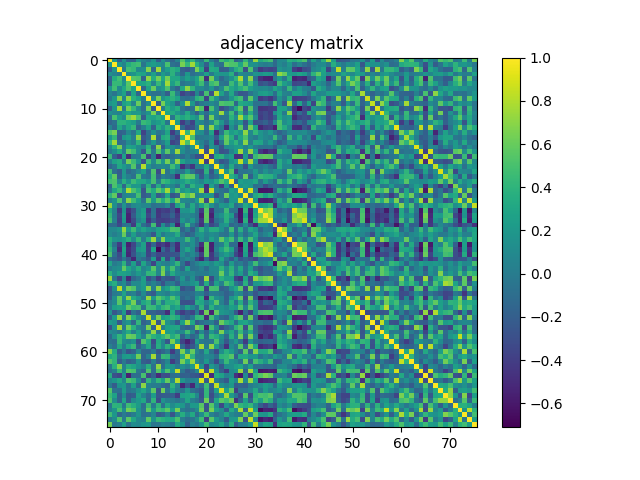

Source data for this figure (header and first rows):
1.000000000000000000e+00, 1.927679999999999949e-01, -1.876319999999999932e-01, 1.429469999999999907e-01, -1.570870000000000044e-01, -1.710720000000000018e-01, 1.908950000000000091e-01, 5.633500000000000313e-02, -2.638700000000000073e-02, 1.769030000000000047e-01, -1.946400000000000075e-01, 1.405679999999999985e-01, -7.409799999999999720e-02, -1.439580000000000026e-01, 6.283600000000000296e-02, 5.357680000000000220e-01, 1.784779999999999978e-01, 4.121799999999999908e-01, 6.841899999999999371e-02, -1.811300000000000063e-02, 4.286519999999999775e-01, 2.874000000000000166e-02, -1.398129999999999928e-01, 4.597350000000000048e-01
1.927679999999999949e-01, 1.000000000000000000e+00, 1.752700000000000091e-01, 5.147499999999999992e-02, 3.413649999999999740e-01, 4.365910000000000069e-01, 4.776650000000000063e-01, -4.509099999999999914e-02, 1.999789999999999901e-01, 2.393869999999999887e-01, 1.714809999999999945e-01, 7.332900000000000529e-02, 4.992559999999999776e-01, -6.905999999999999639e-02, -1.160059999999999980e-01, 6.488080000000000513e-01, 4.214550000000000241e-01, 7.570799999999999752e-01, 3.642469999999999875e-01, 1.223130000000000051e-01, -1.845880000000000021e-01, 2.727930000000000077e-01, -3.733399999999999913e-02, -8.304699999999999582e-02
-1.876319999999999932e-01, 1.752700000000000091e-01, 1.000000000000000000e+00, -2.447200000000000070e-02, 4.820510000000000073e-01, 4.300970000000000071e-01, 1.032310000000000033e-01, 1.254359999999999919e-01, 6.807029999999999470e-01, -1.209640000000000021e-01, 7.531160000000000077e-01, 5.105300000000000116e-02, 2.441039999999999877e-01, 3.880460000000000020e-01, 3.060709999999999820e-01, -1.856230000000000102e-01, -2.407289999999999985e-01, -1.057659999999999989e-01, 6.422459999999999836e-01, 3.262180000000000080e-01, -3.856640000000000068e-01, 3.437319999999999820e-01, 3.073199999999999821e-01, -2.117330000000000045e-01
1.429469999999999907e-01, 5.147499999999999992e-02, -2.447200000000000070e-02, 1.000000000000000000e+00, 1.043430000000000052e-01, 1.739709999999999868e-01, 3.062349999999999794e-01, 2.725380000000000025e-01, 5.963100000000000345e-02, 2.638389999999999902e-01, -9.764000000000000110e-03, 2.194379999999999942e-01, 8.053299999999999348e-02, 3.870060000000000167e-01, 8.019400000000000139e-02, -1.428149999999999975e-01, 1.948469999999999924e-01, -8.565000000000000391e-02, -2.304300000000000098e-02, 2.438699999999999896e-02, 2.593730000000000202e-01, -5.525000000000000397e-03, 2.061790000000000012e-01, 1.876130000000000020e-01
-1.570870000000000044e-01, 3.413649999999999740e-01, 4.820510000000000073e-01, 1.043430000000000052e-01, 1.000000000000000000e+00, 5.489579999999999460e-01, 5.251360000000000472e-01, -1.600979999999999903e-01, 7.103190000000000337e-01, 3.487799999999999789e-01, 6.360160000000000258e-01, 3.092539999999999734e-01, 6.365129999999999955e-01, 3.094060000000000143e-01, 3.009649999999999825e-01, 8.971200000000000008e-02, 2.603159999999999918e-01, 1.234699999999999964e-01, 2.802250000000000019e-01, 5.801370000000000138e-01, -4.814840000000000231e-01, 6.383050000000000113e-01, 9.452900000000000191e-02, -1.315050000000000108e-01
-1.710720000000000018e-01, 4.365910000000000069e-01, 4.300970000000000071e-01, 1.739709999999999868e-01, 5.489579999999999460e-01, 1.000000000000000000e+00, 2.951639999999999819e-01, 2.952110000000000012e-01, 3.810459999999999958e-01, 6.890000000000000291e-02, 4.287690000000000112e-01, 1.851579999999999893e-01, 7.579930000000000279e-01, 2.497260000000000035e-01, 4.320649999999999769e-01, -5.360999999999999793e-02, 2.156599999999999837e-02, 1.422600000000000080e-02, 2.454119999999999913e-01, 4.620850000000000235e-01, -2.132799999999999974e-02, 4.557140000000000080e-01, 5.339669999999999694e-01, -4.141399999999999942e-02
1.908950000000000091e-01, 4.776650000000000063e-01, 1.032310000000000033e-01, 3.062349999999999794e-01, 5.251360000000000472e-01, 2.951639999999999819e-01, 1.000000000000000000e+00, -1.484429999999999916e-01, 2.851600000000000246e-01, 6.052039999999999642e-01, 1.198319999999999941e-01, 2.242039999999999866e-01, 5.081059999999999466e-01, -9.860000000000000708e-03, -1.683070000000000122e-01, 3.175499999999999989e-01, 7.080739999999999812e-01, 4.037040000000000073e-01, 9.853499999999999759e-02, 1.074169999999999986e-01, 1.403899999999999940e-02, 1.813480000000000092e-01, -7.435899999999999455e-02, 9.522100000000000009e-02
5.633500000000000313e-02, -4.509099999999999914e-02, 1.254359999999999919e-01, 2.725380000000000025e-01, -1.600979999999999903e-01, 2.952110000000000012e-01, -1.484429999999999916e-01, 1.000000000000000000e+00, -2.700000000000000035e-04, -7.508099999999999496e-02, -8.723799999999999610e-02, 2.290899999999999881e-02, -1.981169999999999876e-01, 4.398299999999999987e-01, 1.890599999999999919e-02, -3.689330000000000109e-01, -2.441720000000000002e-01, -3.272599999999999953e-01, 6.586000000000000187e-02, -2.395339999999999969e-01, 5.024009999999999865e-01, -2.788169999999999815e-01, 8.046309999999999851e-01, 2.648269999999999791e-01
-2.638700000000000073e-02, 1.999789999999999901e-01, 6.807029999999999470e-01, 5.963100000000000345e-02, 7.103190000000000337e-01, 3.810459999999999958e-01, 2.851600000000000246e-01, -2.700000000000000035e-04, 1.000000000000000000e+00, 1.076089999999999963e-01, 6.491090000000000471e-01, 1.668360000000000121e-01, 3.000140000000000029e-01, 3.857510000000000105e-01, 2.766390000000000238e-01, -7.282500000000000084e-02, -1.075490000000000057e-01, -2.226200000000000054e-02, 3.722059999999999813e-01, 4.581100000000000172e-01, -3.669200000000000239e-01, 4.653079999999999994e-01, 1.565989999999999882e-01, -1.077150000000000052e-01
1.769030000000000047e-01, 2.393869999999999887e-01, -1.209640000000000021e-01, 2.638389999999999902e-01, 3.487799999999999789e-01, 6.890000000000000291e-02, 6.052039999999999642e-01, -7.508099999999999496e-02, 1.076089999999999963e-01, 1.000000000000000000e+00, -2.006259999999999988e-01, 6.399559999999999693e-01, 2.790779999999999927e-01, 1.660280000000000089e-01, -1.677160000000000040e-01, 1.414519999999999944e-01, 7.884280000000000177e-01, 2.003030000000000088e-01, -1.576750000000000096e-01, -3.244600000000000262e-02, 2.847999999999999837e-02, 9.821399999999999575e-02, 1.156100000000000010e-02, 5.288500000000000423e-01
-1.946400000000000075e-01, 1.714809999999999945e-01, 7.531160000000000077e-01, -9.764000000000000110e-03, 6.360160000000000258e-01, 4.287690000000000112e-01, 1.198319999999999941e-01, -8.723799999999999610e-02, 6.491090000000000471e-01, -2.006259999999999988e-01, 1.000000000000000000e+00, 8.975000000000000339e-03, 3.779080000000000217e-01, 2.397940000000000071e-01, 3.526369999999999783e-01, -5.011700000000000182e-02, -1.550300000000000011e-01, -7.060700000000000309e-02, 6.996790000000000509e-01, 5.265579999999999705e-01, -5.374590000000000201e-01, 5.078000000000000291e-01, 6.836599999999999622e-02, -3.170299999999999785e-01
1.405679999999999985e-01, 7.332900000000000529e-02, 5.105300000000000116e-02, 2.194379999999999942e-01, 3.092539999999999734e-01, 1.851579999999999893e-01, 2.242039999999999866e-01, 2.290899999999999881e-02, 1.668360000000000121e-01, 6.399559999999999693e-01, 8.975000000000000339e-03, 1.000000000000000000e+00, 2.862049999999999872e-01, 3.423089999999999744e-01, 1.822630000000000083e-01, 2.429699999999999915e-02, 3.311790000000000012e-01, 2.658699999999999952e-02, -1.956680000000000086e-01, 9.543699999999999406e-02, -1.136149999999999938e-01, 1.768280000000000129e-01, 9.465099999999999902e-02, 7.432999999999999607e-01
-7.409799999999999720e-02, 4.992559999999999776e-01, 2.441039999999999877e-01, 8.053299999999999348e-02, 6.365129999999999955e-01, 7.579930000000000279e-01, 5.081059999999999466e-01, -1.981169999999999876e-01, 3.000140000000000029e-01, 2.790779999999999927e-01, 3.779080000000000217e-01, 2.862049999999999872e-01, 1.000000000000000000e+00, -4.083500000000000324e-02, 4.031370000000000231e-01, 2.855369999999999853e-01, 3.780810000000000004e-01, 2.560399999999999898e-01, 1.562070000000000125e-01, 5.646879999999999677e-01, -1.949730000000000074e-01, 6.351710000000000411e-01, 6.027500000000000219e-02, -6.051200000000000329e-02
-1.439580000000000026e-01, -6.905999999999999639e-02, 3.880460000000000020e-01, 3.870060000000000167e-01, 3.094060000000000143e-01, 2.497260000000000035e-01, -9.860000000000000708e-03, 4.398299999999999987e-01, 3.857510000000000105e-01, 1.660280000000000089e-01, 2.397940000000000071e-01, 3.423089999999999744e-01, -4.083500000000000324e-02, 1.000000000000000000e+00, 2.162030000000000063e-01, -4.084209999999999785e-01, -1.685359999999999914e-01, -3.654999999999999916e-01, 1.342409999999999992e-01, 7.600200000000000011e-02, -7.329600000000000004e-02, 8.990800000000000181e-02, 4.679619999999999891e-01, 1.856530000000000125e-01
6.283600000000000296e-02, -1.160059999999999980e-01, 3.060709999999999820e-01, 8.019400000000000139e-02, 3.009649999999999825e-01, 4.320649999999999769e-01, -1.683070000000000122e-01, 1.890599999999999919e-02, 2.766390000000000238e-01, -1.677160000000000040e-01, 3.526369999999999783e-01, 1.822630000000000083e-01, 4.031370000000000231e-01, 2.162030000000000063e-01, 1.000000000000000000e+00, -1.143969999999999987e-01, -3.299289999999999723e-01, -2.771100000000000230e-01, 1.028899999999999954e-02, 7.487009999999999499e-01, -1.035299999999999936e-02, 7.057889999999999997e-01, 2.077370000000000050e-01, 7.120999999999999726e-03
5.357680000000000220e-01, 6.488080000000000513e-01, -1.856230000000000102e-01, -1.428149999999999975e-01, 8.971200000000000008e-02, -5.360999999999999793e-02, 3.175499999999999989e-01, -3.689330000000000109e-01, -7.282500000000000084e-02, 1.414519999999999944e-01, -5.011700000000000182e-02, 2.429699999999999915e-02, 2.855369999999999853e-01, -4.084209999999999785e-01, -1.143969999999999987e-01, 1.000000000000000000e+00, 4.163919999999999844e-01, 8.645110000000000294e-01, 1.667019999999999891e-01, 1.382190000000000085e-01, -1.154550000000000021e-01, 2.795839999999999992e-01, -4.924819999999999753e-01, -5.148799999999999905e-02
1.784779999999999978e-01, 4.214550000000000241e-01, -2.407289999999999985e-01, 1.948469999999999924e-01, 2.603159999999999918e-01, 2.156599999999999837e-02, 7.080739999999999812e-01, -2.441720000000000002e-01, -1.075490000000000057e-01, 7.884280000000000177e-01, -1.550300000000000011e-01, 3.311790000000000012e-01, 3.780810000000000004e-01, -1.685359999999999914e-01, -3.299289999999999723e-01, 4.163919999999999844e-01, 1.000000000000000000e+00, 5.000250000000000528e-01, -4.697799999999999893e-02, -1.591700000000000059e-02, 1.394600000000000006e-02, 9.064300000000000135e-02, -2.466480000000000061e-01, 2.232389999999999930e-01
4.121799999999999908e-01, 7.570799999999999752e-01, -1.057659999999999989e-01, -8.565000000000000391e-02, 1.234699999999999964e-01, 1.422600000000000080e-02, 4.037040000000000073e-01, -3.272599999999999953e-01, -2.226200000000000054e-02, 2.003030000000000088e-01, -7.060700000000000309e-02, 2.658699999999999952e-02, 2.560399999999999898e-01, -3.654999999999999916e-01, -2.771100000000000230e-01, 8.645110000000000294e-01, 5.000250000000000528e-01, 1.000000000000000000e+00, 1.975030000000000119e-01, 4.555399999999999727e-02, -1.190890000000000004e-01, 1.632909999999999917e-01, -4.361019999999999897e-01, -6.142600000000000143e-02
6.841899999999999371e-02, 3.642469999999999875e-01, 6.422459999999999836e-01, -2.304300000000000098e-02, 2.802250000000000019e-01, 2.454119999999999913e-01, 9.853499999999999759e-02, 6.586000000000000187e-02, 3.722059999999999813e-01, -1.576750000000000096e-01, 6.996790000000000509e-01, -1.956680000000000086e-01, 1.562070000000000125e-01, 1.342409999999999992e-01, 1.028899999999999954e-02, 1.667019999999999891e-01, -4.697799999999999893e-02, 1.975030000000000119e-01, 1.000000000000000000e+00, 1.252149999999999930e-01, -2.935519999999999796e-01, 1.716920000000000113e-01, 2.333800000000000111e-02, -2.617949999999999999e-01
-1.811300000000000063e-02, 1.223130000000000051e-01, 3.262180000000000080e-01, 2.438699999999999896e-02, 5.801370000000000138e-01, 4.620850000000000235e-01, 1.074169999999999986e-01, -2.395339999999999969e-01, 4.581100000000000172e-01, -3.244600000000000262e-02, 5.265579999999999705e-01, 9.543699999999999406e-02, 5.646879999999999677e-01, 7.600200000000000011e-02, 7.487009999999999499e-01, 1.382190000000000085e-01, -1.591700000000000059e-02, 4.555399999999999727e-02, 1.252149999999999930e-01, 1.000000000000000000e+00, -2.876469999999999860e-01, 9.335639999999999494e-01, 7.124000000000000124e-03, -2.835659999999999847e-01
4.286519999999999775e-01, -1.845880000000000021e-01, -3.856640000000000068e-01, 2.593730000000000202e-01, -4.814840000000000231e-01, -2.132799999999999974e-02, 1.403899999999999940e-02, 5.024009999999999865e-01, -3.669200000000000239e-01, 2.847999999999999837e-02, -5.374590000000000201e-01, -1.136149999999999938e-01, -1.949730000000000074e-01, -7.329600000000000004e-02, -1.035299999999999936e-02, -1.154550000000000021e-01, 1.394600000000000006e-02, -1.190890000000000004e-01, -2.935519999999999796e-01, -2.876469999999999860e-01, 1.000000000000000000e+00, -3.907200000000000117e-01, 3.265109999999999957e-01, 3.877990000000000048e-01
2.874000000000000166e-02, 2.727930000000000077e-01, 3.437319999999999820e-01, -5.525000000000000397e-03, 6.383050000000000113e-01, 4.557140000000000080e-01, 1.813480000000000092e-01, -2.788169999999999815e-01, 4.653079999999999994e-01, 9.821399999999999575e-02, 5.078000000000000291e-01, 1.768280000000000129e-01, 6.351710000000000411e-01, 8.990800000000000181e-02, 7.057889999999999997e-01, 2.795839999999999992e-01, 9.064300000000000135e-02, 1.632909999999999917e-01, 1.716920000000000113e-01, 9.335639999999999494e-01, -3.907200000000000117e-01, 1.000000000000000000e+00, -3.182100000000000206e-02, -2.589290000000000203e-01
-1.398129999999999928e-01, -3.733399999999999913e-02, 3.073199999999999821e-01, 2.061790000000000012e-01, 9.452900000000000191e-02, 5.339669999999999694e-01, -7.435899999999999455e-02, 8.046309999999999851e-01, 1.565989999999999882e-01, 1.156100000000000010e-02, 6.836599999999999622e-02, 9.465099999999999902e-02, 6.027500000000000219e-02, 4.679619999999999891e-01, 2.077370000000000050e-01, -4.924819999999999753e-01, -2.466480000000000061e-01, -4.361019999999999897e-01, 2.333800000000000111e-02, 7.124000000000000124e-03, 3.265109999999999957e-01, -3.182100000000000206e-02, 1.000000000000000000e+00, 1.707690000000000041e-01
4.597350000000000048e-01, -8.304699999999999582e-02, -2.117330000000000045e-01, 1.876130000000000020e-01, -1.315050000000000108e-01, -4.141399999999999942e-02, 9.522100000000000009e-02, 2.648269999999999791e-01, -1.077150000000000052e-01, 5.288500000000000423e-01, -3.170299999999999785e-01, 7.432999999999999607e-01, -6.051200000000000329e-02, 1.856530000000000125e-01, 7.120999999999999726e-03, -5.148799999999999905e-02, 2.232389999999999930e-01, -6.142600000000000143e-02, -2.617949999999999999e-01, -2.835659999999999847e-01, 3.877990000000000048e-01, -2.589290000000000203e-01, 1.707690000000000041e-01, 1.000000000000000000e+00
3.541520000000000223e-01, 5.848280000000000145e-01, -1.839870000000000116e-01, 1.856939999999999980e-01, 2.414200000000000026e-02, -8.081099999999999395e-02, 5.022489999999999455e-01, -8.458000000000000240e-03, -5.733599999999999808e-02, 4.792910000000000226e-01, -1.835739999999999872e-01, 3.302000000000000074e-02, -4.693100000000000049e-02, -1.002510000000000068e-01, -4.833189999999999986e-01, 4.429319999999999924e-01, 5.803890000000000438e-01, 5.736879999999999757e-01, 1.231059999999999932e-01, -2.409030000000000060e-01, 1.473250000000000115e-01, -1.822769999999999946e-01, -7.162799999999999723e-02, 1.734970000000000123e-01
4.761650000000000049e-01, 5.222700000000000120e-01, 6.469400000000000150e-02, 3.723350000000000271e-01, 1.584349999999999925e-01, 4.542410000000000059e-01, 3.134339999999999904e-01, 3.184100000000000263e-01, 1.746669999999999889e-01, 4.923589999999999911e-01, -1.116600000000000058e-02, 4.631009999999999849e-01, 3.845029999999999837e-01, 2.365200000000000080e-01, 1.457259999999999944e-01, 2.327809999999999879e-01, 3.607830000000000203e-01, 2.435110000000000052e-01, 1.470110000000000028e-01, 5.466499999999999831e-02, 2.362779999999999880e-01, 1.596909999999999996e-01, 3.279989999999999850e-01, 5.281590000000000451e-01
-1.690550000000000108e-01, 5.118989999999999929e-01, 3.319739999999999913e-01, -1.384880000000000000e-01, 3.971450000000000258e-01, 1.913130000000000108e-01, 2.159590000000000121e-01, -9.533200000000000007e-02, 3.856680000000000108e-01, -1.383939999999999892e-01, 3.410349999999999770e-01, -7.466799999999999826e-02, 1.321700000000000097e-01, 6.414100000000000357e-02, -7.988800000000000068e-02, 3.052130000000000121e-01, -5.073199999999999932e-02, 4.019969999999999932e-01, 2.202149999999999941e-01, 2.368329999999999880e-01, -4.677239999999999731e-01, 2.703360000000000207e-01, -3.869299999999999823e-02, -4.001310000000000144e-01
-6.859999999999999432e-02, 2.977350000000000274e-01, 4.452010000000000134e-01, 9.316399999999999681e-02, 7.798509999999999609e-01, 5.220059999999999700e-01, 3.621449999999999947e-01, -2.545330000000000092e-01, 4.846199999999999952e-01, 3.342959999999999821e-01, 5.809800000000000519e-01, 4.005589999999999984e-01, 7.655100000000000238e-01, 1.856059999999999932e-01, 5.583449999999999802e-01, 1.836879999999999902e-01, 2.864769999999999817e-01, 1.222919999999999979e-01, 2.231899999999999995e-01, 7.562370000000000481e-01, -4.535469999999999779e-01, 8.391579999999999595e-01, 3.214600000000000096e-02, -6.868299999999999406e-02
4.073680000000000079e-01, 5.797020000000000506e-01, -2.919080000000000008e-01, 4.580900000000000249e-02, 6.646599999999999731e-02, 7.286700000000000121e-02, 4.864299999999999735e-01, -2.237389999999999934e-01, -1.471850000000000103e-01, 2.661149999999999904e-01, -2.128200000000000092e-01, -1.071010000000000018e-01, 3.100990000000000135e-01, -2.666999999999999926e-01, -1.846970000000000001e-01, 7.074120000000000408e-01, 5.206370000000000164e-01, 6.945310000000000095e-01, 4.261600000000000110e-02, 1.100990000000000024e-01, 2.244629999999999959e-01, 1.600769999999999971e-01, -2.920719999999999983e-01, -5.977299999999999974e-02
2.883099999999999899e-02, 1.661449999999999871e-01, 5.148070000000000146e-01, 3.170400000000000301e-02, 6.988910000000000400e-01, 4.698979999999999824e-01, 2.511059999999999959e-01, -5.546800000000000341e-02, 5.684160000000000323e-01, 2.208700000000000108e-01, 5.469340000000000312e-01, 3.403820000000000179e-01, 5.521249999999999769e-01, 2.791980000000000017e-01, 6.428829999999999822e-01, 8.497799999999999798e-02, 6.634800000000000419e-02, 2.170100000000000154e-02, 1.948060000000000069e-01, 7.300919999999999632e-01, -3.186729999999999841e-01, 7.830150000000000166e-01, 1.739769999999999928e-01, -1.909200000000000133e-02
7.267350000000000199e-01, 1.397780000000000133e-01, -1.201340000000000047e-01, 1.794999999999999929e-01, -8.489399999999999724e-02, 8.700499999999999901e-02, 1.355570000000000108e-01, 7.468600000000000239e-02, 7.961000000000000021e-02, -7.466899999999999926e-02, -4.138100000000000112e-02, -4.203099999999999892e-02, 9.477800000000000114e-02, -2.776109999999999967e-01, 2.587929999999999953e-01, 4.129539999999999877e-01, -1.191399999999999924e-02, 3.230140000000000233e-01, 1.369000000000000078e-02, 2.352339999999999987e-01, 4.522249999999999881e-01, 1.546460000000000057e-01, -2.503700000000000023e-02, 2.014700000000000102e-01
3.317869999999999986e-01, 4.069699999999999707e-02, -4.259919999999999818e-01, 1.624390000000000001e-01, -4.639869999999999828e-01, -2.882739999999999747e-01, 1.039100000000000024e-01, 2.281179999999999874e-01, -4.204550000000000232e-01, -6.383800000000000585e-02, -4.514230000000000187e-01, -3.768560000000000243e-01, -4.053089999999999749e-01, -2.557650000000000201e-01, -5.197629999999999750e-01, 1.841990000000000016e-01, 1.744759999999999922e-01, 2.962279999999999913e-01, -5.916799999999999837e-02, -4.172969999999999735e-01, 5.561369999999999925e-01, -4.620569999999999955e-01, -3.869399999999999923e-02, -7.113999999999999664e-03
4.144860000000000211e-01, 7.870000000000000259e-03, -3.489240000000000119e-01, 2.293759999999999966e-01, -5.416339999999999488e-01, -2.192199999999999982e-01, 1.164410000000000028e-01, 2.519429999999999725e-01, -3.456540000000000168e-01, -5.498200000000000309e-02, -4.312849999999999739e-01, -3.120660000000000101e-01, -3.097070000000000101e-01, -1.677220000000000100e-01, -4.118930000000000091e-01, 7.228400000000000103e-02, 9.006799999999999529e-02, 4.757100000000000217e-02, -5.801400000000000307e-02, -5.348110000000000364e-01, 5.910800000000000498e-01, -5.557779999999999943e-01, 5.130200000000000038e-02, 1.535350000000000048e-01
4.817009999999999903e-01, 3.252300000000000330e-02, -3.810939999999999883e-01, 1.972119999999999984e-01, -5.559319999999999817e-01, -3.178289999999999726e-01, 4.435800000000000159e-02, 1.755490000000000106e-01, -4.327500000000000235e-01, -1.958630000000000093e-01, -3.899630000000000041e-01, -4.004199999999999982e-01, -3.840740000000000265e-01, -2.992409999999999792e-01, -3.769970000000000265e-01, 1.982379999999999975e-01, 4.272299999999999709e-02, 2.094189999999999940e-01, -4.513500000000000151e-02, -4.294350000000000112e-01, 5.660359999999999836e-01, -4.627419999999999867e-01, -7.639500000000000457e-02, 3.601100000000000134e-02
-1.207320000000000060e-01, -1.178460000000000063e-01, -3.258679999999999910e-01, -7.664700000000000679e-02, -3.745600000000000318e-02, -4.143129999999999868e-01, 2.861699999999999799e-01, -8.905699999999999728e-02, -2.360619999999999941e-01, 4.844760000000000177e-01, -3.703589999999999938e-01, 1.348660000000000136e-01, -2.003900000000000126e-01, 9.627099999999999547e-02, -5.509760000000000213e-01, -2.261700000000000169e-02, 4.566629999999999856e-01, -1.282800000000000086e-02, -2.073109999999999953e-01, -4.674630000000000174e-01, -6.298999999999999912e-03, -3.435000000000000275e-01, -1.979400000000000048e-01, 1.537699999999999900e-01
1.015130000000000060e-01, 9.406000000000000472e-02, 1.818230000000000124e-01, 7.229649999999999688e-01, 2.216740000000000099e-01, 4.641040000000000165e-01, 1.623249999999999971e-01, 2.900630000000000153e-01, 1.521879999999999900e-01, 1.064009999999999956e-01, 2.660199999999999787e-01, 2.926340000000000052e-01, 3.262979999999999769e-01, 5.105990000000000251e-01, 4.879950000000000121e-01, -1.684690000000000076e-01, 6.814999999999999877e-03, -2.136059999999999903e-01, 7.458199999999999552e-02, 3.944309999999999761e-01, 1.118839999999999973e-01, 3.530309999999999837e-01, 3.491500000000000159e-01, 1.612079999999999902e-01
1.092309999999999948e-01, 2.549099999999999977e-02, 1.076799999999999979e-01, 5.967940000000000467e-01, -2.230599999999999944e-02, 2.411739999999999995e-01, -1.574800000000000158e-02, 5.534300000000000330e-02, -3.442100000000000021e-02, -2.465299999999999991e-01, 2.615379999999999927e-01, -5.231000000000000406e-03, 1.350770000000000026e-01, 1.347250000000000114e-01, 3.413640000000000008e-01, -5.867200000000000193e-02, -2.026239999999999986e-01, -1.031190000000000023e-01, 1.429660000000000097e-01, 1.977649999999999963e-01, 4.609200000000000103e-02, 1.258319999999999994e-01, 7.969999999999999307e-02, -3.711899999999999922e-02
3.658060000000000200e-01, 1.803190000000000071e-01, 1.460400000000000031e-01, 2.361479999999999968e-01, 3.626750000000000251e-01, 1.158420000000000005e-01, 4.214459999999999873e-01, 1.979600000000000110e-02, 3.522980000000000000e-01, 7.345260000000000122e-01, 3.814100000000000129e-02, 6.794540000000000024e-01, 2.018689999999999929e-01, 2.373149999999999982e-01, 1.116290000000000060e-01, 1.127189999999999998e-01, 4.536419999999999897e-01, 1.607800000000000062e-01, -8.346199999999999453e-02, 1.685580000000000134e-01, 1.298900000000000055e-02, 2.593940000000000135e-01, 8.812200000000000588e-02, 5.872920000000000362e-01
3.323139999999999983e-01, -8.561699999999999866e-02, -3.987459999999999893e-01, 1.912099999999999911e-01, -5.519110000000000404e-01, -3.456529999999999880e-01, 2.163400000000000045e-02, 2.613369999999999860e-01, -4.105019999999999780e-01, -1.492340000000000055e-01, -4.587910000000000044e-01, -3.883829999999999782e-01, -5.054669999999999996e-01, -2.034269999999999967e-01, -4.834629999999999761e-01, 9.914199999999999402e-02, 2.200600000000000125e-02, 1.574550000000000116e-01, -8.728800000000000447e-02, -4.753200000000000203e-01, 5.934019999999999850e-01, -5.549699999999999633e-01, -2.842700000000000088e-02, 2.962199999999999903e-02
4.155079999999999885e-01, 5.275099999999999928e-02, -4.941679999999999962e-01, 2.846170000000000089e-01, -4.860650000000000248e-01, -3.113079999999999736e-01, 1.943789999999999962e-01, 2.474600000000000133e-01, -3.827019999999999866e-01, 2.797169999999999934e-01, -6.705280000000000129e-01, -1.125929999999999986e-01, -3.563560000000000061e-01, -1.094510000000000066e-01, -5.061649999999999761e-01, 1.112930000000000030e-01, 3.108520000000000172e-01, 1.194140000000000063e-01, -3.118989999999999818e-01, -5.866130000000000511e-01, 5.732749999999999790e-01, -5.395050000000000123e-01, 1.970200000000000076e-02, 2.686629999999999852e-01
5.096460000000000434e-01, -7.802299999999999514e-02, -3.224699999999999789e-01, 2.217010000000000092e-01, -5.204750000000000210e-01, -2.732089999999999796e-01, 2.845900000000000166e-02, 1.227619999999999961e-01, -3.559030000000000249e-01, -1.782519999999999938e-01, -3.444189999999999752e-01, -3.009740000000000193e-01, -2.974499999999999922e-01, -2.632789999999999853e-01, -2.513870000000000271e-01, 1.342520000000000102e-01, -2.302500000000000033e-02, 1.114129999999999981e-01, -5.209799999999999848e-02, -3.989730000000000221e-01, 5.858039999999999914e-01, -4.326590000000000158e-01, -9.975599999999999745e-02, 1.219640000000000030e-01
-8.623200000000000309e-02, -1.734960000000000113e-01, -2.727260000000000240e-01, -3.174500000000000238e-02, -2.307089999999999974e-01, -5.250869999999999704e-01, -8.247000000000000858e-03, -9.883300000000000418e-02, -2.578139999999999876e-01, 2.339640000000000053e-01, -4.229840000000000266e-01, 3.291229999999999989e-01, -3.438729999999999842e-01, 9.327499999999999680e-02, -3.873860000000000081e-01, 5.200999999999999894e-03, 1.015179999999999971e-01, -1.490799999999999938e-02, -3.521119999999999806e-01, -5.384510000000000129e-01, -1.544709999999999972e-01, -4.262839999999999963e-01, -2.867020000000000124e-01, 2.857020000000000115e-01
2.806029999999999913e-01, 4.529000000000000040e-03, 7.130300000000000527e-02, 3.942039999999999988e-01, -1.306049999999999989e-01, 2.534150000000000014e-01, -2.244710000000000039e-01, 2.972069999999999990e-01, -2.461100000000000093e-02, -3.529180000000000095e-01, 1.520990000000000120e-01, 5.295300000000000007e-02, 1.943699999999999942e-02, 1.444020000000000026e-01, 4.055000000000000271e-01, -6.108600000000000141e-02, -3.491489999999999871e-01, -7.184500000000000608e-02, 5.594299999999999967e-02, 1.613759999999999917e-01, 1.959420000000000051e-01, 7.972500000000000420e-02, 2.434769999999999990e-01, 1.461240000000000039e-01
2.343900000000000150e-02, 1.103930000000000050e-01, 1.383739999999999970e-01, 5.838999999999999746e-01, 3.069720000000000226e-01, 1.451669999999999905e-01, 3.566369999999999818e-01, 6.945500000000000285e-02, 1.737910000000000010e-01, 5.480969999999999454e-01, 7.281400000000000372e-02, 6.090140000000000553e-01, 1.589770000000000072e-01, 4.876199999999999979e-01, 8.893700000000000216e-02, -1.244240000000000068e-01, 2.833510000000000195e-01, -7.227300000000000391e-02, -4.645599999999999730e-02, 3.986399999999999666e-02, -1.048130000000000034e-01, 1.005000000000000060e-01, 9.209399999999999531e-02, 3.992629999999999790e-01
3.665169999999999817e-01, 1.236820000000000003e-01, 2.771440000000000015e-01, 2.603790000000000271e-01, 2.117110000000000103e-01, 6.841800000000000659e-02, 2.097449999999999870e-01, 9.001599999999999879e-02, 4.170189999999999730e-01, 4.310120000000000062e-01, 7.481000000000000150e-02, 6.566309999999999647e-01, 2.318699999999999928e-02, 3.350139999999999785e-01, 1.250249999999999972e-01, 5.498499999999999915e-02, 5.949900000000000327e-02, 9.989000000000000656e-02, 4.092000000000000151e-03, -2.959999999999999849e-04, -1.507299999999999959e-02, 7.689899999999999514e-02, 9.339899999999999591e-02, 6.108230000000000048e-01
7.355559999999999876e-01, -4.871500000000000136e-02, -3.554640000000000022e-01, 7.384000000000000286e-02, -5.044279999999999875e-01, -1.534939999999999916e-01, -3.932000000000000078e-02, 2.492709999999999926e-01, -3.042909999999999782e-01, -1.209240000000000037e-01, -4.154610000000000247e-01, -1.865149999999999864e-01, -2.583810000000000273e-01, -2.894820000000000171e-01, -7.378300000000000136e-02, 1.904639999999999944e-01, -7.227600000000000691e-02, 1.422539999999999916e-01, -1.514840000000000075e-01, -2.510049999999999781e-01, 7.474730000000000540e-01, -3.337390000000000079e-01, 7.050199999999999523e-02, 3.718859999999999943e-01
2.569460000000000077e-01, 3.581509999999999971e-01, 2.691100000000000089e-02, 1.208420000000000050e-01, -1.690639999999999921e-01, 1.096410000000000023e-01, 1.107599999999999973e-01, 2.329140000000000099e-01, -7.180200000000000471e-02, 5.553700000000000303e-02, -8.676699999999999691e-02, -2.776399999999999979e-01, -1.864899999999999891e-02, 1.367499999999999966e-02, -1.936080000000000023e-01, 1.053299999999999931e-01, 7.618600000000000372e-02, 1.459679999999999866e-01, 2.491569999999999896e-01, -2.224589999999999901e-01, 3.393329999999999957e-01, -2.176839999999999886e-01, 2.551249999999999907e-01, 4.218999999999999834e-02
-2.581789999999999918e-01, 1.289109999999999978e-01, 8.267189999999999817e-01, 8.924899999999999500e-02, 6.173910000000000231e-01, 5.316309999999999647e-01, 9.783600000000000629e-02, 2.007539999999999880e-01, 6.986339999999999772e-01, 2.698800000000000157e-02, 6.944660000000000277e-01, 1.327599999999999891e-01, 2.820739999999999914e-01, 4.653820000000000179e-01, 3.761300000000000199e-01, -2.832310000000000105e-01, -1.791899999999999882e-01, -2.300540000000000085e-01, 4.462180000000000035e-01, 4.923739999999999783e-01, -3.790799999999999725e-01, 5.035770000000000524e-01, 4.802080000000000237e-01, -1.947139999999999982e-01
-2.123500000000000110e-01, -5.113999999999999622e-03, 2.846500000000000072e-02, 2.757649999999999824e-01, -2.622700000000000031e-02, 4.036599999999999910e-02, -1.420119999999999993e-01, 1.109580000000000011e-01, -1.426630000000000120e-01, -2.220250000000000001e-01, 1.249989999999999990e-01, 9.133600000000000052e-02, 2.385900000000000173e-02, 1.688369999999999871e-01, 1.084640000000000049e-01, -1.087830000000000047e-01, -1.138929999999999942e-01, -9.743899999999999784e-02, 6.436600000000000654e-02, 2.557200000000000098e-02, -2.048319999999999863e-01, 1.145400000000000064e-02, -1.108999999999999960e-03, -5.985100000000000142e-02
-1.939670000000000005e-01, 1.340369999999999895e-01, 5.735930000000000195e-01, 1.476419999999999955e-01, 7.163239999999999608e-01, 3.328380000000000227e-01, 1.877199999999999980e-01, 8.392000000000000154e-03, 7.283690000000000442e-01, 2.101339999999999875e-01, 5.682260000000000089e-01, 4.306579999999999853e-01, 2.903990000000000182e-01, 5.373559999999999448e-01, 3.342129999999999823e-01, -1.601239999999999886e-01, -6.778299999999999603e-02, -1.459209999999999952e-01, 2.163200000000000123e-01, 3.732380000000000142e-01, -5.145880000000000454e-01, 4.267090000000000050e-01, 1.551710000000000034e-01, 7.248100000000000376e-02
-3.095399999999999888e-02, 9.896299999999999542e-02, 5.577010000000000023e-01, 9.793300000000000616e-02, 3.089740000000000264e-01, 6.398000000000000353e-01, -3.176799999999999763e-02, 3.023399999999999976e-01, 4.083789999999999920e-01, -7.137400000000000688e-02, 4.372280000000000055e-01, 4.835099999999999815e-02, 3.592790000000000150e-01, 3.706920000000000215e-01, 4.459270000000000178e-01, -2.770630000000000037e-01, -2.959330000000000016e-01, -2.756210000000000049e-01, 3.565139999999999976e-01, 3.047599999999999754e-01, 4.148600000000000204e-02, 2.475070000000000048e-01, 5.582890000000000352e-01, 4.423900000000000055e-02
-2.196199999999999888e-02, 2.638780000000000014e-01, 3.004700000000000149e-01, 2.646490000000000231e-01, 5.873209999999999820e-01, 4.422800000000000065e-01, 4.858750000000000013e-01, -6.121800000000000158e-02, 4.568960000000000243e-01, 4.325979999999999825e-01, 2.065480000000000094e-01, 4.154689999999999772e-01, 4.811360000000000081e-01, 2.067819999999999936e-01, 3.095740000000000158e-01, 9.277999999999999789e-03, 2.760870000000000268e-01, 1.026080000000000048e-01, -8.569000000000000228e-02, 3.982299999999999729e-01, -1.105639999999999956e-01, 3.761369999999999991e-01, 1.238120000000000054e-01, 1.689080000000000026e-01
1.521069999999999922e-01, -2.489570000000000116e-01, -9.807100000000000539e-02, 2.222669999999999924e-01, -4.024980000000000224e-01, -6.178800000000000264e-02, -1.943920000000000092e-01, 7.700700000000000323e-01, -1.801800000000000068e-01, -1.629309999999999925e-01, -2.371409999999999907e-01, -2.419469999999999954e-01, -4.906079999999999885e-01, 3.144580000000000153e-01, -2.177469999999999961e-01, -4.006779999999999786e-01, -2.675190000000000068e-01, -3.594459999999999877e-01, -3.805999999999999921e-03, -4.406619999999999981e-01, 6.329259999999999886e-01, -5.356899999999999995e-01, 5.828470000000000040e-01, 1.973040000000000072e-01
-1.679219999999999879e-01, 2.089550000000000018e-01, 7.128179999999999517e-01, -3.000200000000000089e-02, 6.691160000000000441e-01, 3.673989999999999756e-01, 1.092189999999999966e-01, -5.276900000000000340e-02, 8.627160000000000384e-01, 6.181699999999999695e-02, 6.416340000000000376e-01, 2.287009999999999876e-01, 3.054769999999999985e-01, 4.162480000000000069e-01, 3.372569999999999735e-01, -8.410800000000000221e-02, -1.878410000000000080e-01, -1.347500000000000087e-02, 4.151630000000000043e-01, 4.517669999999999741e-01, -5.001590000000000202e-01, 4.889669999999999850e-01, 1.041900000000000048e-01, -1.213899999999999979e-01
2.277309999999999890e-01, 1.586480000000000112e-01, -2.300379999999999925e-01, 7.238999999999999602e-02, 1.756910000000000138e-01, -1.426620000000000110e-01, 4.145110000000000183e-01, -1.801449999999999996e-01, -7.869600000000000206e-02, 8.433530000000000193e-01, -2.451959999999999973e-01, 7.099280000000000035e-01, 1.536150000000000015e-01, 5.310700000000000143e-02, -2.133309999999999929e-01, 2.515780000000000238e-01, 7.266479999999999606e-01, 3.048049999999999926e-01, -2.105970000000000064e-01, -9.030299999999999438e-02, -2.268099999999999977e-02, 2.604400000000000118e-02, -1.878859999999999975e-01, 6.189649999999999874e-01
-2.815590000000000037e-01, 1.467940000000000078e-01, 7.609519999999999618e-01, -1.872599999999999959e-02, 6.239069999999999894e-01, 3.801700000000000079e-01, 5.937800000000000022e-02, -3.091899999999999857e-02, 6.546650000000000524e-01, -1.706580000000000041e-01, 9.144219999999999571e-01, 1.257100000000000058e-02, 2.615419999999999967e-01, 2.976329999999999809e-01, 3.181240000000000179e-01, -1.229390000000000066e-01, -2.007549999999999890e-01, -9.107899999999999330e-02, 6.545600000000000307e-01, 5.091120000000000090e-01, -5.741680000000000117e-01, 4.949529999999999763e-01, 1.203670000000000018e-01, -3.257419999999999760e-01
1.082280000000000048e-01, 6.171999999999999709e-02, -4.204499999999999904e-02, 1.536349999999999938e-01, 3.201709999999999834e-01, 3.036000000000000157e-02, 2.604739999999999833e-01, -7.827599999999999836e-02, 7.369100000000000650e-02, 7.164589999999999570e-01, -3.899299999999999988e-02, 9.283829999999999583e-01, 2.277859999999999885e-01, 2.546030000000000237e-01, 8.896600000000000341e-02, 9.357899999999999552e-02, 4.684729999999999728e-01, 9.946900000000000186e-02, -2.332569999999999921e-01, 9.742800000000000071e-02, -1.614919999999999967e-01, 1.851589999999999903e-01, -1.708199999999999996e-02, 6.648519999999999985e-01
-1.281299999999999939e-01, 1.566140000000000032e-01, 4.231690000000000174e-01, 2.327110000000000012e-01, 6.156589999999999563e-01, 5.748499999999999721e-01, 2.941619999999999790e-01, 4.535200000000000342e-02, 5.440059999999999896e-01, 3.826039999999999996e-01, 2.813490000000000157e-01, 4.111330000000000262e-01, 5.589300000000000379e-01, 3.415400000000000102e-01, 4.679280000000000106e-01, -1.872230000000000005e-01, 7.878999999999999893e-02, -1.540249999999999952e-01, -2.528499999999999845e-02, 4.181730000000000169e-01, -1.128139999999999976e-01, 4.387400000000000189e-01, 3.454059999999999908e-01, 1.456099999999999894e-01
-7.064099999999999546e-02, -1.073910000000000003e-01, 4.305550000000000210e-01, 1.128649999999999931e-01, 6.196399999999999825e-02, 1.596909999999999996e-01, -2.972830000000000195e-01, 5.347859999999999836e-01, 3.352249999999999952e-01, -3.112710000000000199e-01, 3.269150000000000111e-01, 7.523699999999999832e-02, -2.432390000000000108e-01, 6.591860000000000497e-01, 2.238239999999999952e-01, -3.625220000000000109e-01, -5.463710000000000511e-01, -3.499419999999999753e-01, 2.248799999999999966e-01, -9.211000000000000437e-03, -5.503299999999999859e-02, -3.128800000000000331e-02, 5.004729999999999457e-01, 6.188599999999999657e-02
3.502999999999999864e-02, -7.155499999999999361e-02, 3.238019999999999787e-01, -9.030000000000000483e-04, 3.046960000000000224e-01, 4.501229999999999953e-01, -1.867469999999999963e-01, 2.755900000000000016e-02, 3.106340000000000212e-01, -2.229949999999999988e-01, 3.569649999999999768e-01, 8.711599999999999899e-02, 3.942399999999999793e-01, 1.515900000000000025e-01, 9.596550000000000358e-01, -9.846599999999999797e-02, -3.666479999999999739e-01, -2.396079999999999877e-01, -4.627000000000000036e-03, 7.716979999999999951e-01, -3.550999999999999903e-03, 7.132669999999999844e-01, 2.373760000000000037e-01, -8.378800000000000137e-02
6.799629999999999841e-01, 3.338700000000000001e-01, -2.124560000000000060e-01, -2.002299999999999913e-02, -2.730520000000000169e-01, -1.698399999999999910e-01, 9.775200000000000555e-02, -1.437859999999999971e-01, -1.554010000000000113e-01, -1.936299999999999827e-02, -2.493229999999999891e-01, -1.477870000000000017e-01, -2.503000000000000017e-02, -4.083140000000000103e-01, -1.180780000000000024e-01, 6.546830000000000149e-01, 1.392110000000000014e-01, 5.955070000000000086e-01, 5.573100000000000276e-02, -7.708700000000000274e-02, 3.119830000000000103e-01, -7.184999999999999720e-02, -3.105680000000000107e-01, 1.320520000000000027e-01
... 15 more rows
